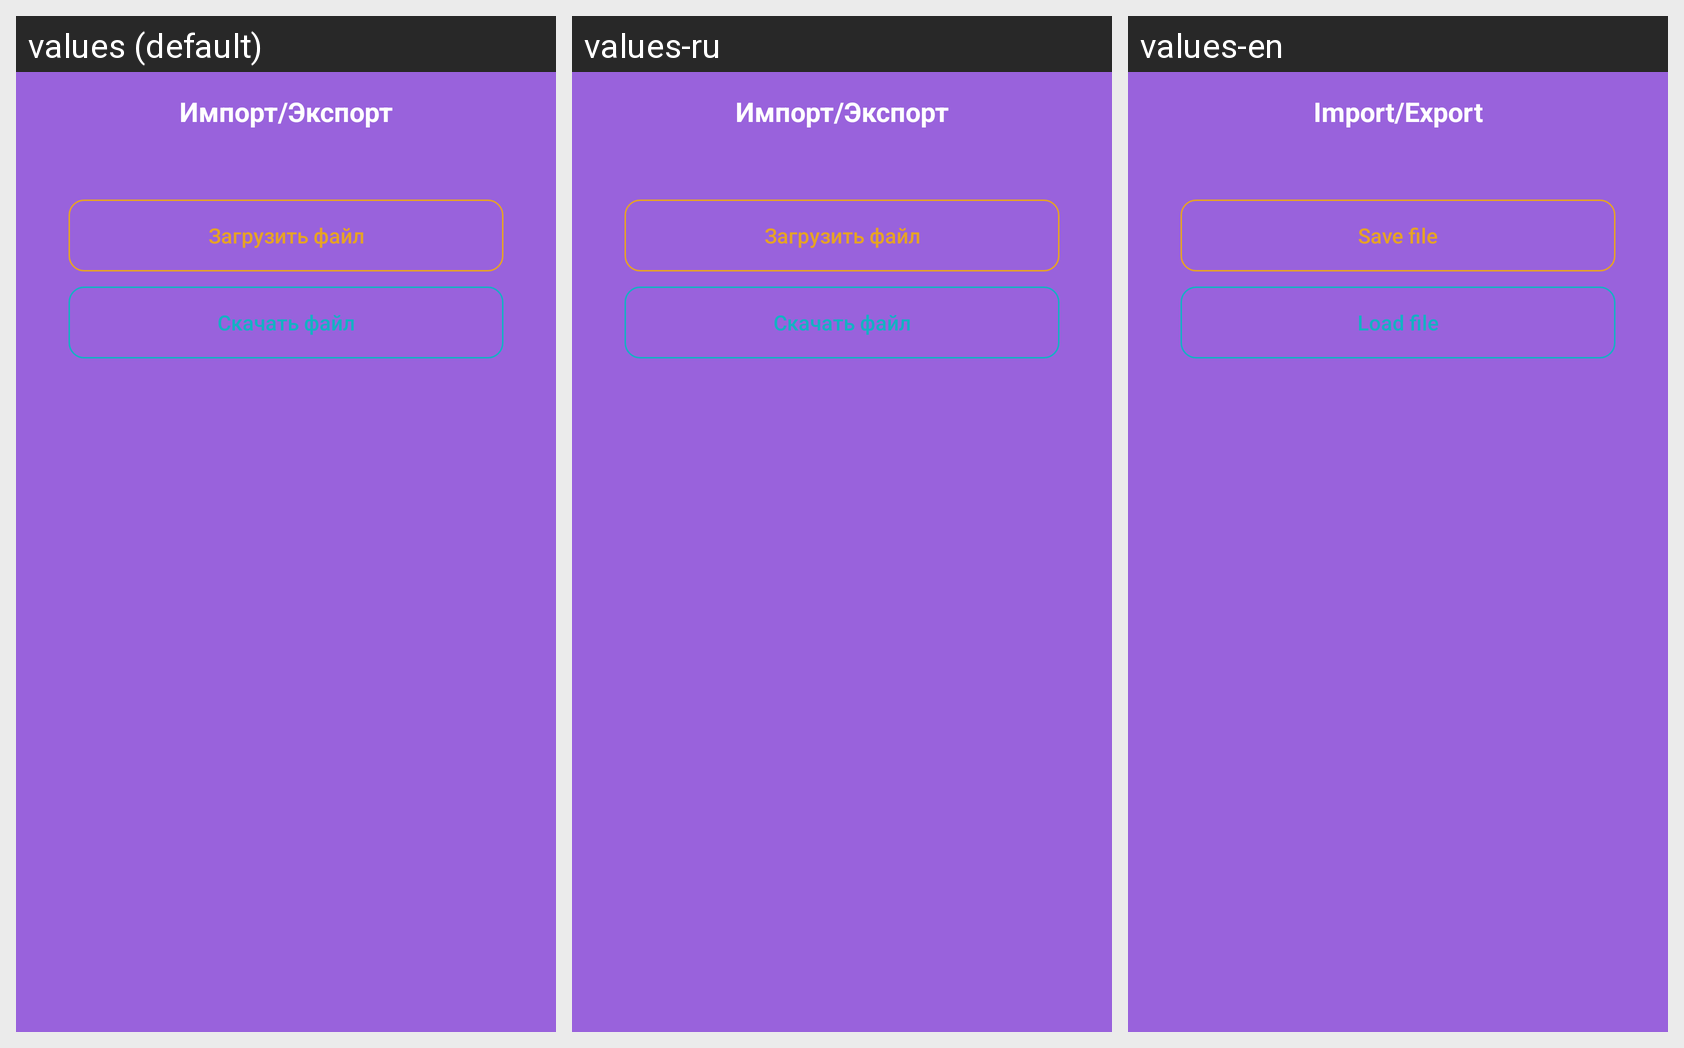

The same Android screen rendered under several of its app's locales, left to right. List the strings drawn on it with the default value and each locale's translation.
Android screen res/layout/fragment_import_export.xml rendered under 3 locales, left to right: values (default), values-ru, values-en. Device: Nexus 5 (rendered at 1080×1920; each locale shown at half size, 540×960, under a caption strip naming it); theme Theme.Passave.
Strings drawn on this screen, with the default value and each locale's value (text and hints the layout hard-codes, and strings that could not be matched under every locale, appear in the picture but are not listed):

import_export_screen_label
  values: Импорт/Экспорт
  values-ru: Импорт/Экспорт
  values-en: Import/Export

export_file_btn
  values: Загрузить файл
  values-ru: Загрузить файл
  values-en: Save file

import_file_btn
  values: Скачать файл
  values-ru: Скачать файл
  values-en: Load file
